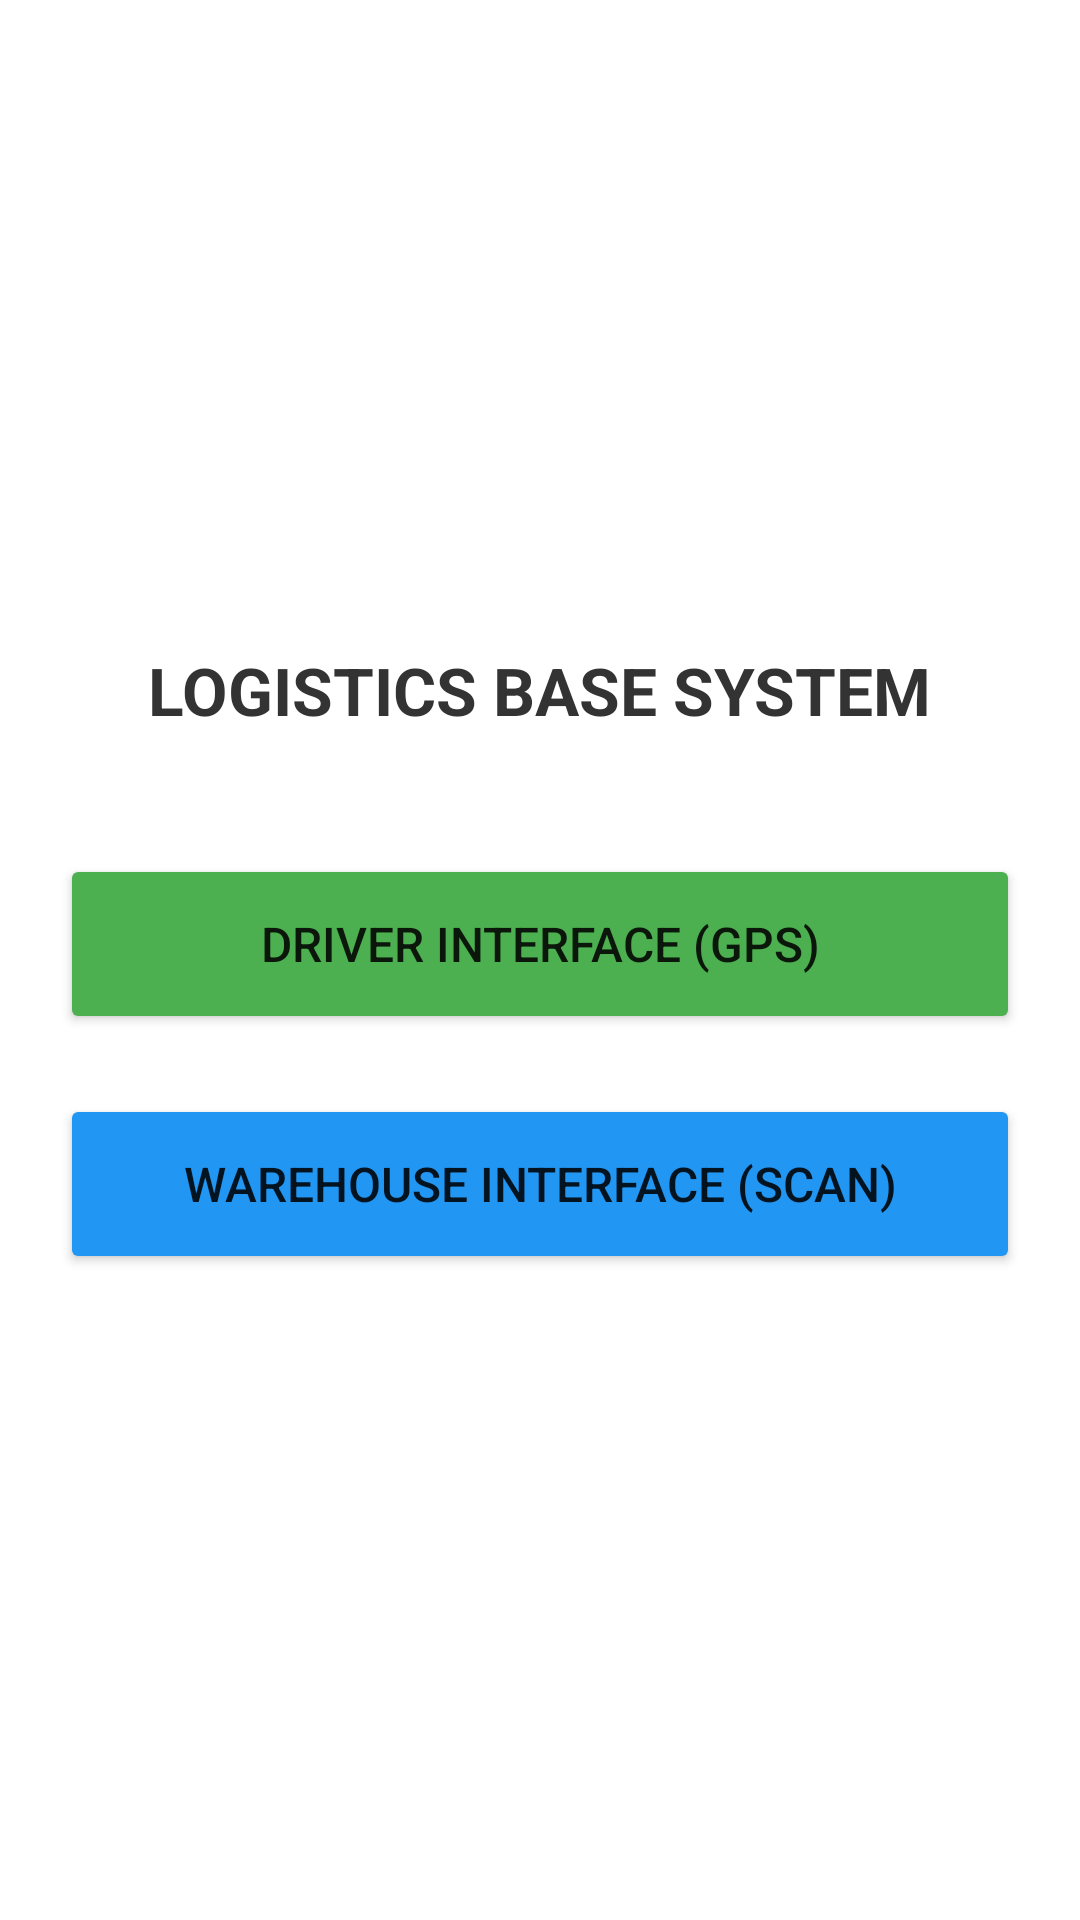

The Android layout XML behind this screen, and the referenced resources:
<!-- AndroidManifest.xml: application theme Theme.AppCompat.Light.NoActionBar -->
<!-- res/layout/activity_main.xml -->
<?xml version="1.0" encoding="utf-8"?>
<LinearLayout xmlns:android="http://schemas.android.com/apk/res/android"
    android:layout_width="match_parent"
    android:layout_height="match_parent"
    android:orientation="vertical"
    android:gravity="center"
    android:padding="20dp"
    android:background="#FFFFFF">

    <TextView
        android:layout_width="wrap_content"
        android:layout_height="wrap_content"
        android:text="LOGISTICS BASE SYSTEM"
        android:textSize="22sp"
        android:textStyle="bold"
        android:textColor="#333333"
        android:layout_marginBottom="40dp"/>

    <Button
        android:id="@+id/btnGoToDriver"
        android:layout_width="match_parent"
        android:layout_height="60dp"
        android:text="DRIVER INTERFACE (GPS)"
        android:backgroundTint="#4CAF50"
        android:textSize="16sp"
        android:layout_marginBottom="20dp"/>

    <Button
        android:id="@+id/btnGoToWarehouse"
        android:layout_width="match_parent"
        android:layout_height="60dp"
        android:text="WAREHOUSE INTERFACE (SCAN)"
        android:backgroundTint="#2196F3"
        android:textSize="16sp"/>

</LinearLayout>
<!-- resources referenced by this layout -->
<resources>

</resources>
